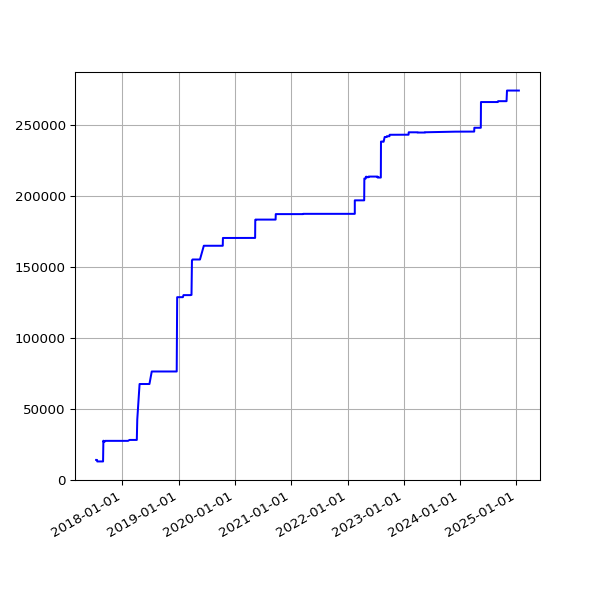

The file beside this chart, header and first rows:
date, value
2017-07-14 06:03:24 +0100, 14184
2017-07-15 06:54:39 +0100, 14184
2017-07-16 05:37:12 +0100, 14184
2017-07-17 05:46:21 +0100, 14184
2017-07-18 05:52:02 +0100, 14184
2017-07-19 05:33:48 +0100, 14184
2017-07-20 05:47:42 +0100, 14184
2017-07-21 05:45:07 +0100, 13107
2017-07-22 05:49:40 +0100, 13107
2017-07-23 05:51:38 +0100, 13107
2017-07-24 05:53:07 +0100, 13107
2017-07-25 05:48:31 +0100, 13107
2017-07-26 05:49:58 +0100, 13107
2017-07-27 05:43:40 +0100, 13107
2017-07-28 05:47:57 +0100, 13107
2017-07-29 05:44:28 +0100, 13107
2017-07-31 05:49:59 +0100, 13107
2017-08-01 06:44:03 +0100, 13107
2017-08-02 06:45:14 +0100, 13107
2017-08-03 06:28:02 +0100, 13107
2017-08-04 06:31:51 +0100, 13107
2017-08-05 06:40:51 +0100, 13107
2017-08-06 06:27:15 +0100, 13107
2017-08-08 06:24:55 +0100, 13107
2017-08-09 06:26:54 +0100, 13107
2017-08-10 06:22:34 +0100, 13107
2017-08-11 06:42:21 +0100, 13107
2017-08-12 05:47:58 +0100, 13107
2017-08-13 07:13:38 +0100, 13107
2017-08-14 05:49:48 +0100, 13107
2017-08-15 05:41:46 +0100, 13107
2017-08-17 05:38:36 +0100, 13107
2017-08-18 05:49:25 +0100, 13107
2017-08-19 05:48:01 +0100, 13107
2017-08-20 05:54:59 +0100, 13107
2017-08-21 05:41:00 +0100, 13107
2017-08-22 05:47:55 +0100, 13107
2017-08-23 05:50:20 +0100, 13107
2017-08-24 05:47:31 +0100, 13107
2017-08-25 05:52:18 +0100, 13107
2017-08-26 05:48:16 +0100, 13107
2017-08-27 05:46:27 +0100, 13107
2017-08-28 05:47:49 +0100, 13107
2017-08-29 05:46:29 +0100, 21648
2017-08-30 05:40:21 +0100, 27702
2017-08-31 05:58:09 +0100, 27057
2017-09-01 05:46:33 +0100, 27057
2017-09-02 05:47:13 +0100, 27057
2017-09-03 05:46:09 +0100, 27057
2017-09-04 05:43:33 +0100, 27057
2017-09-05 05:44:36 +0100, 27057
2017-09-06 05:45:45 +0100, 27057
2017-09-07 05:45:26 +0100, 27057
2017-09-08 05:43:55 +0100, 27057
2017-09-09 05:58:56 +0100, 27590
2017-09-10 06:06:28 +0100, 27590
2017-09-12 06:00:22 +0100, 27590
2017-09-13 06:03:49 +0100, 27590
2017-09-14 06:07:11 +0100, 27590
2017-09-15 06:08:14 +0100, 27590
... 1,872 more rows
